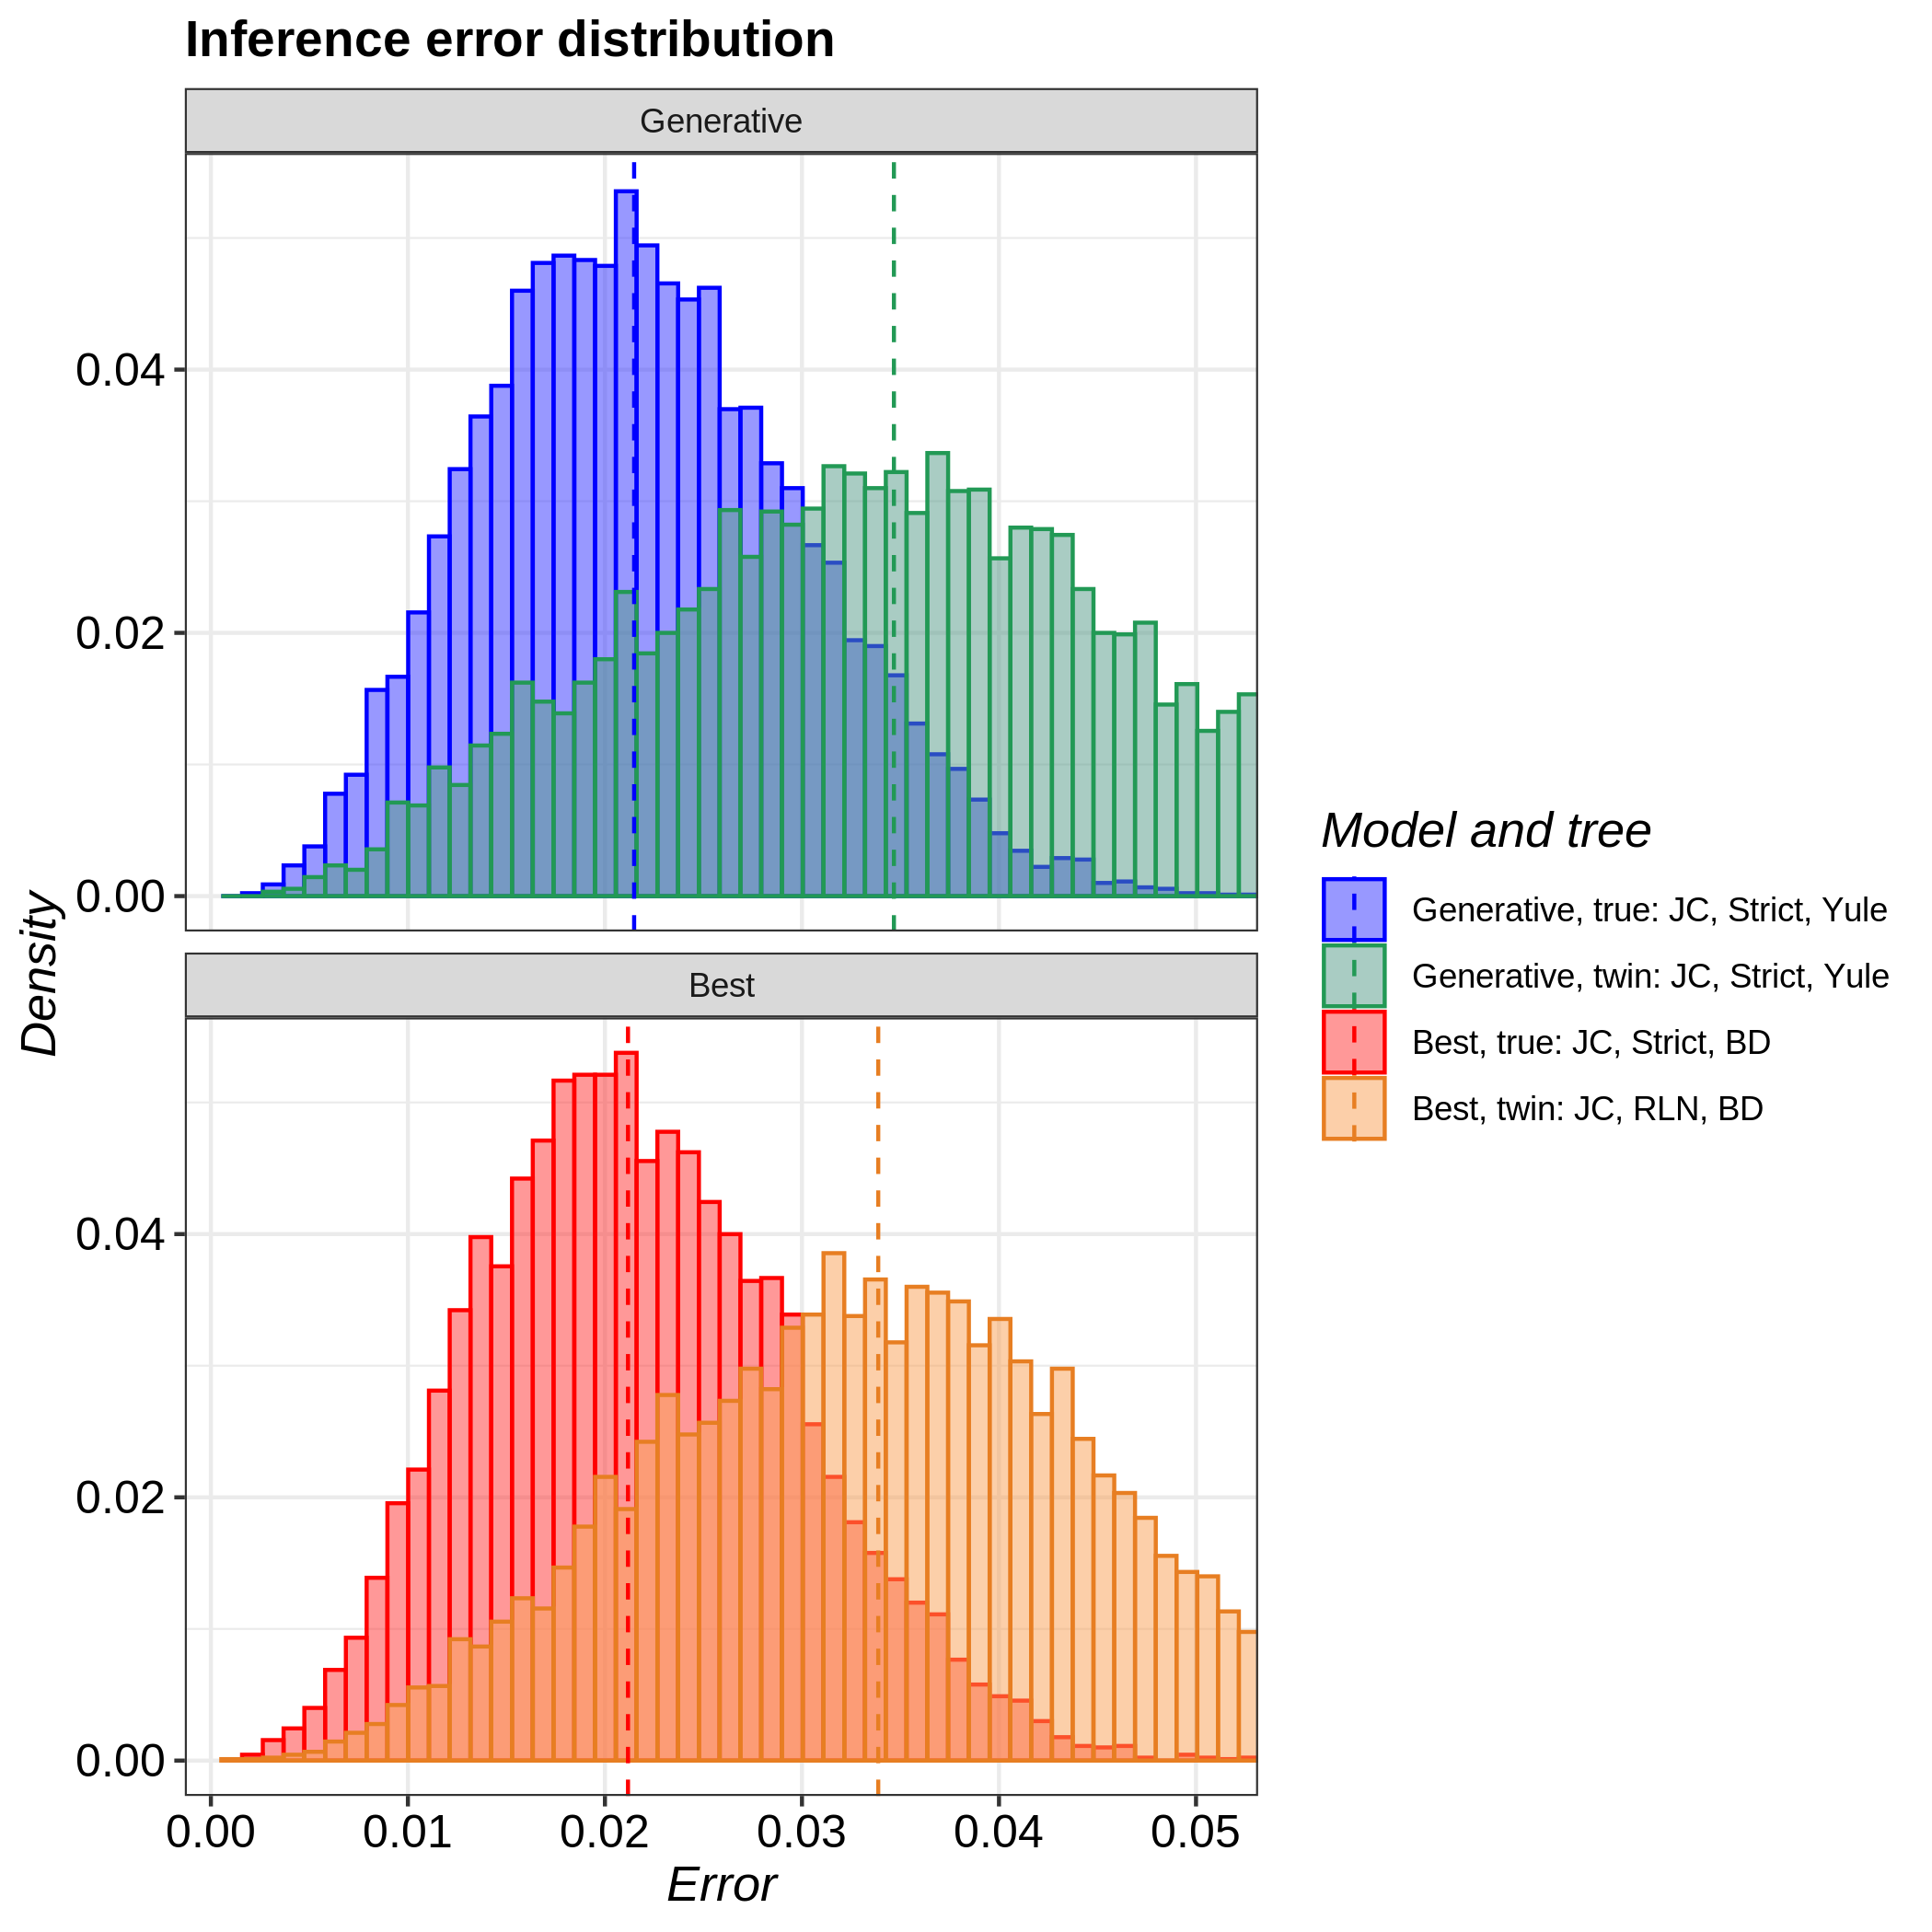

The file beside this chart, header and first rows:
tree, inference_model, inference_model_weight, site_model, clock_model, tree_prior, error_1, error_2, error_3, error_4, error_5, error_6, error_7, error_8, error_9, error_10, error_11, error_12, error_13, error_14, error_15, error_16, error_17, error_18
true, generative, NA, JC69, strict, yule, 0.02308, 0.01108, 0.03325, 0.01267, 0.01757, 0.01397, 0.01876, 0.01237, 0.02086, 0.02592, 0.03001, 0.01745, 0.01921, 0.01539, 0.02481, 0.02434, 0.02859, 0.02391
true, candidate, 0.9739, JC69, strict, birth_death, 0.01151, 0.01115, 0.02683, 0.03181, 0.02042, 0.02093, 0.01114, 0.01845, 0.02406, 0.0252, 0.03605, 0.01733, 0.01234, 0.03908, 0.0312, 0.01415, 0.01541, 0.01315
twin, generative, NA, JC69, strict, yule, 0.04575, 0.0398, 0.04976, 0.0146, 0.01819, 0.04901, 0.0473, 0.03724, 0.03728, 0.04775, 0.0407, 0.03105, 0.05665, 0.04586, 0.03425, 0.03224, 0.03793, 0.02357
twin, candidate, 0.6256, JC69, relaxed_log_normal, birth_death, 0.03009, 0.01952, 0.02466, 0.03897, 0.04596, 0.0368, 0.04715, 0.04074, 0.01386, 0.03401, 0.03453, 0.02135, 0.01643, 0.03637, 0.05638, 0.04253, 0.03546, 0.02907
